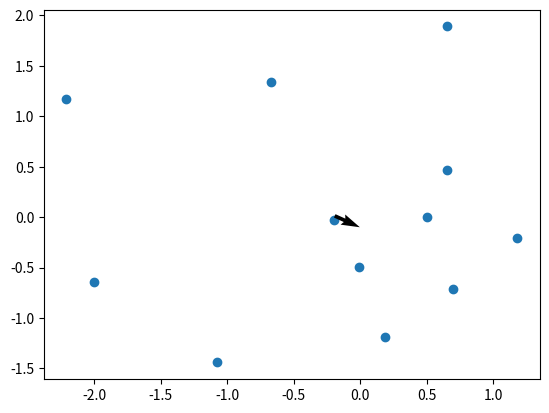

The matplotlib source for this figure:
import numpy as np
import matplotlib.pyplot as plt

class LidarSlam:
    def __init__(self):
        self.map_points = []
        self.robot_pose = np.array([0.0, 0.0, 0.0])  # x, y, theta
        self.covariance = np.eye(3)

    def predict(self, control):
        # Predict the robot's pose using the control input
        self.robot_pose += control
        self.covariance += np.array([[0.1, 0.0, 0.0],
                                       [0.0, 0.1, 0.0],
                                       [0.0, 0.0, 0.1]])

    def update(self, lidar_data):
        # Update the map points using the ICP algorithm
        map_points_new = []
        for point in lidar_data:
            range, angle = point
            x, y = range * np.cos(angle), range * np.sin(angle)
            map_points_new.append((x, y))
        self.map_points = map_points_new

        # Update the robot's pose using the EKF
        innovation = np.array([0.0, 0.0, 0.0])
        for point in map_points_new:
            innovation += np.array([point[0] - self.robot_pose[0],
                                   point[1] - self.robot_pose[1],
                                   np.arctan2(point[1] - self.robot_pose[1],
                                              point[0] - self.robot_pose[0]) - self.robot_pose[2]])
        innovation /= len(map_points_new)
        self.robot_pose += innovation
        self.covariance -= np.dot(self.covariance, np.dot(np.array([[1.0, 0.0, 0.0],
                                                                  [0.0, 1.0, 0.0],
                                                                  [0.0, 0.0, 1.0]]),
                                        self.covariance))

    def get_map(self):
        return self.map_points

    def get_pose(self):
        return self.robot_pose

# Create a LidarSlam object
slam = LidarSlam()

# Simulate the LiDAR data
for i in range(10):
    lidar_data = [(0.5, 0.0), (1.2, 30.0), (2.1, 60.0), (1.5, 90.0), (0.8, 120.0), (1.0, 150.0), (1.8, 180.0), (2.5, 210.0), (2.0, 240.0), (1.2, 270.0), (0.5, 300.0), (0.2, 330.0)]
    control = np.array([0.1, 0.0, 0.0])  # control input (dx, dy, dtheta)
    slam.predict(control)
    slam.update(lidar_data)

# Plot the map and robot pose
plt.scatter([point[0] for point in slam.get_map()], [point[1] for point in slam.get_map()])
plt.quiver(slam.get_pose()[0], slam.get_pose()[1], np.cos(slam.get_pose()[2]), np.sin(slam.get_pose()[2]))
plt.show()